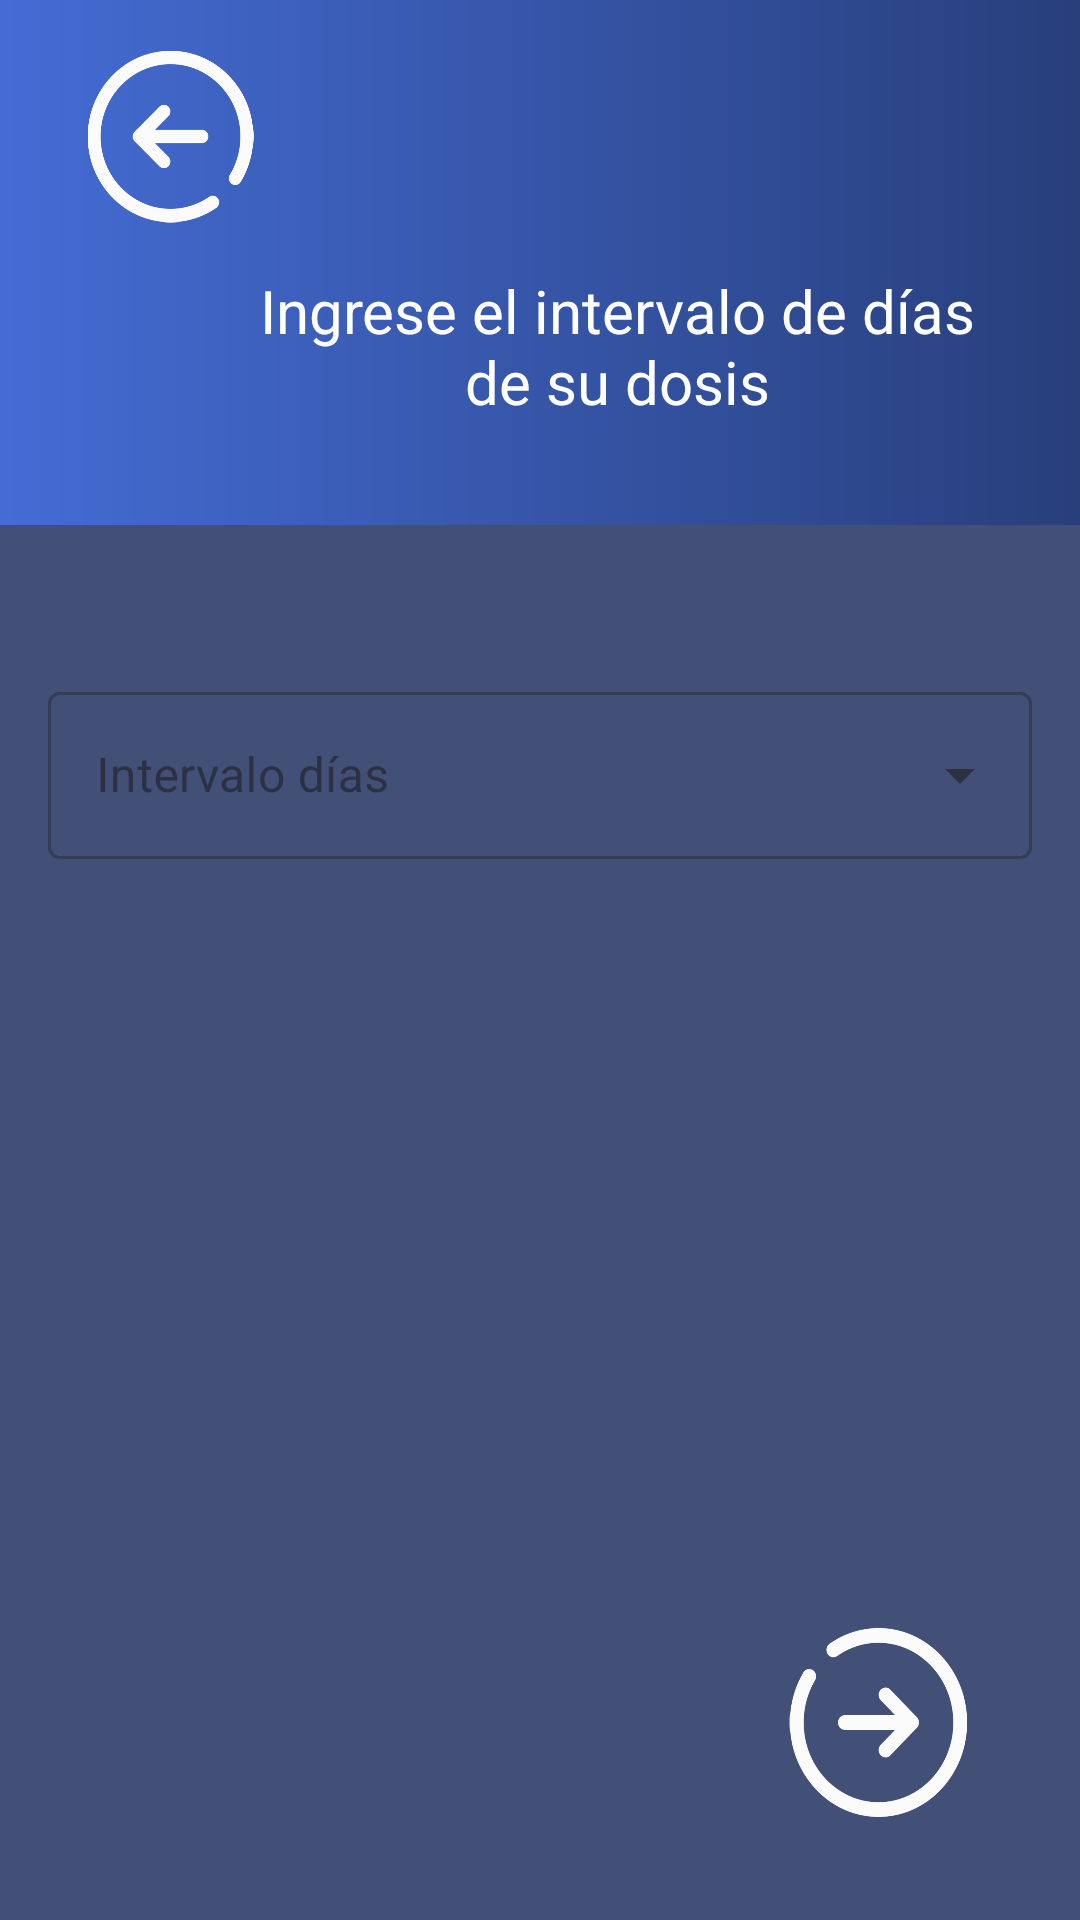

The Android layout XML behind this screen, and the referenced resources:
<!-- AndroidManifest.xml: application theme Theme.ProyectoPDM2024GT2Grupo1Tema -->
<!-- res/layout/activity_intervalo_dias.xml -->
<?xml version="1.0" encoding="utf-8"?>
<androidx.constraintlayout.widget.ConstraintLayout xmlns:android="http://schemas.android.com/apk/res/android"
    xmlns:app="http://schemas.android.com/apk/res-auto"
    xmlns:tools="http://schemas.android.com/tools"
    android:id="@+id/main"
    android:layout_width="match_parent"
    android:layout_height="match_parent"
    android:background="#425077"
    tools:context=".IntervaloDias">

    <ImageButton
        android:id="@+id/btnintervalonext"
        android:layout_width="61dp"
        android:layout_height="65dp"
        android:background="@drawable/icono_siguiente"
        app:layout_constraintBottom_toBottomOf="parent"
        app:layout_constraintEnd_toEndOf="parent"
        app:layout_constraintHorizontal_bias="0.877"
        app:layout_constraintStart_toStartOf="parent"
        app:layout_constraintTop_toTopOf="parent"
        app:layout_constraintVertical_bias="0.942" />

    <androidx.appcompat.widget.Toolbar
        android:id="@+id/toolbarInsertar"
        android:layout_width="410dp"
        android:layout_height="175dp"
        android:background="@drawable/fondo_difuminado"
        app:layout_constraintBottom_toBottomOf="parent"
        app:layout_constraintEnd_toEndOf="parent"
        app:layout_constraintHorizontal_bias="0.0"
        app:layout_constraintStart_toStartOf="parent"
        app:layout_constraintTop_toTopOf="parent"
        app:layout_constraintVertical_bias="0.0" />


    <ImageButton
        android:id="@+id/btnintervaloatras"
        android:layout_width="57dp"
        android:layout_height="59dp"
        android:background="@drawable/icono_casa"
        android:scaleType="fitCenter"
        app:layout_constraintBottom_toBottomOf="@+id/toolbarInsertar"
        app:layout_constraintEnd_toEndOf="parent"
        app:layout_constraintHorizontal_bias="0.093"
        app:layout_constraintStart_toStartOf="parent"
        app:layout_constraintTop_toTopOf="@+id/toolbarInsertar"
        app:layout_constraintVertical_bias="0.137" />

    <ImageView
        android:id="@+id/iconoMedi"
        android:layout_width="52dp"
        android:layout_height="35dp"
        app:layout_constraintBottom_toBottomOf="@+id/toolbarInsertar"
        app:layout_constraintEnd_toEndOf="parent"
        app:layout_constraintHorizontal_bias="0.091"
        app:layout_constraintStart_toStartOf="parent"
        app:layout_constraintTop_toTopOf="@+id/toolbarInsertar"
        app:layout_constraintVertical_bias="0.707"
        app:srcCompat="@drawable/icono_medicamento" />


    <TextView
        android:id="@+id/textViewIngrese"
        android:layout_width="250dp"
        android:layout_height="64dp"
        android:text="@string/app_intervalodias"
        android:textAlignment="center"
        android:textColor="#FFFFFF"
        android:textSize="20sp"
        app:layout_constraintBottom_toBottomOf="@+id/toolbarInsertar"
        app:layout_constraintEnd_toEndOf="parent"
        app:layout_constraintHorizontal_bias="0.732"
        app:layout_constraintStart_toStartOf="parent"
        app:layout_constraintTop_toTopOf="parent"
        app:layout_constraintVertical_bias="0.81" />

    <com.google.android.material.textfield.TextInputLayout
        style="@style/Widget.MaterialComponents.TextInputLayout.OutlinedBox.ExposedDropdownMenu"
        android:layout_width="match_parent"
        android:layout_height="wrap_content"
        android:layout_margin="16dp"
        app:layout_constraintBottom_toBottomOf="parent"
        app:layout_constraintEnd_toEndOf="parent"
        app:layout_constraintStart_toStartOf="parent"
        app:layout_constraintTop_toBottomOf="@+id/toolbarInsertar"
        app:layout_constraintVertical_bias="0.092">

        <AutoCompleteTextView
            android:id="@+id/auto_Complete3"
            android:layout_width="match_parent"
            android:layout_height="wrap_content"
            android:hint="@string/app_selectItemdias"
            android:inputType="none" />

    </com.google.android.material.textfield.TextInputLayout>






</androidx.constraintlayout.widget.ConstraintLayout>
<!-- resources referenced by this layout -->
<resources>
  <!-- drawable fondo_difuminado: png bitmap (drawable, 899 bytes) -->
  <!-- drawable icono_casa: png bitmap (drawable, 17608 bytes) -->
  <!-- drawable icono_siguiente: png bitmap (drawable, 14664 bytes) -->
  <string name="app_intervalodias">Ingrese el intervalo de días de su dosis</string>
  <string name="app_selectItemdias">Intervalo días</string>
  <style name="Theme.ProyectoPDM2024GT2Grupo1Tema" parent="Base.Theme.ProyectoPDM2024GT2Grupo1Tema" />
  <style name="Base.Theme.ProyectoPDM2024GT2Grupo1Tema" parent="Theme.Material3.DayNight.NoActionBar">
          
          
      </style>
</resources>
